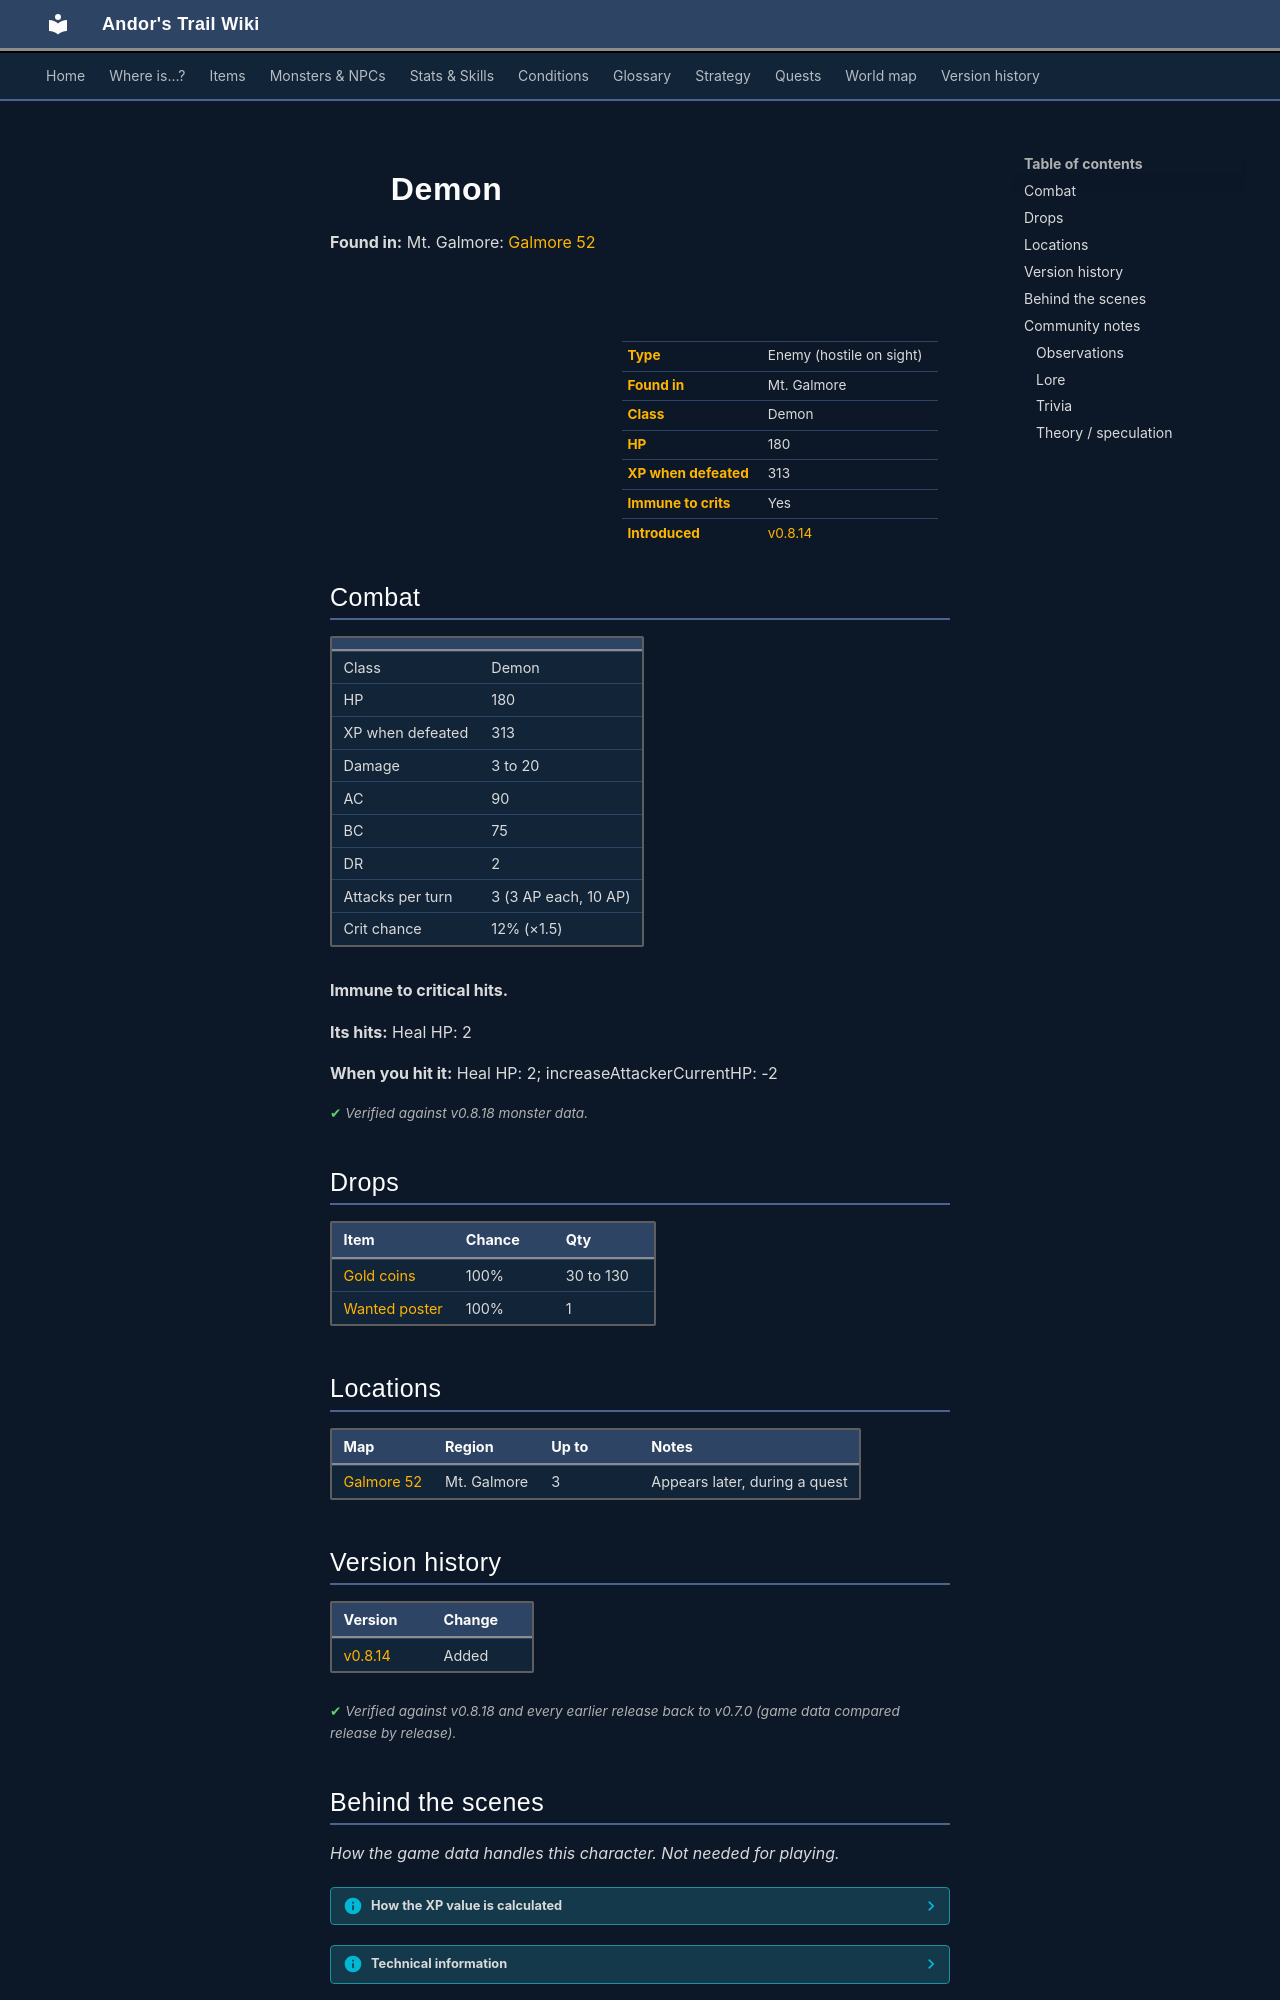

repository: asdfghjkl628/Andor-s-Trail-Wikiiii · page: monsters/mg2_demon/index.html · generator: mkdocs

---
description: "Demon is an enemy in Andor's Trail (demon) with 180 HP, worth 313 XP, found in Mt. Galmore. Drops: Gold coins, Wanted poster."
---

# ![](../assets/icons/monsters/monsters_ld2_238.png){ .sprite } Demon

**Found in:** Mt. Galmore: [Galmore 52](../maps/galmore_52.md)

<div class="infobox" markdown>

<p class="ib-img"><img class="sprite" src="../../assets/icons/monsters/monsters_ld2_238.png" alt=""></p>

| | |
|---|---|
| **Type** | Enemy (hostile on sight) |
| **Found in** | Mt. Galmore |
| **Class** | Demon |
| **HP** | 180 |
| **XP when defeated** | 313 |
| **Immune to crits** | Yes |
| **Introduced** | [v0.8.14](../versions/0.8.14.md) |

</div>

## Combat

| | |
|---|---|
| Class | Demon |
| HP | 180 |
| XP when defeated | 313 |
| Damage | 3 to 20 |
| AC | 90 |
| BC | 75 |
| DR | 2 |
| Attacks per turn | 3 (3 AP each, 10 AP) |
| Crit chance | 12% (×1.5) |

**Immune to critical hits.**

**Its hits:** Heal HP: 2

**When you hit it:** Heal HP: 2; increaseAttackerCurrentHP: -2


<p class="verified">Verified against v0.8.18 monster data.</p>

## Drops

| Item | Chance | Qty |
|---|---|---|
| [Gold coins](../items/gold.md) | 100% | 30 to 130 |
| [Wanted poster](../items/mg2_andor_wanted.md) | 100% | 1 |

## Locations

| Map | Region | Up to | Notes |
|---|---|---|---|
| [Galmore 52](../maps/galmore_52.md) | Mt. Galmore | 3 | Appears later, during a quest |


## Version history

| Version | Change |
|---|---|
| [v0.8.14](../versions/0.8.14.md) | Added |

<p class="verified">Verified against v0.8.18 and every earlier release back to v0.7.0 (game data compared release by release).</p>


## Behind the scenes

*How the game data handles this character. Not needed for playing.*

??? info "How the XP value is calculated"

    The game computes each enemy's experience value when it loads the data (`MonsterTypeParser.java`):

    XP = ⌈(attacks per turn × attack chance × average damage × (1 + critical skill × critical multiplier) × 3 + HP × (1 + block chance) + 9 × damage resistance) × 0.7⌉

    Percentages are used as fractions (e.g. 60% = 0.6). Enemies whose attacks inflict a condition are worth 50 XP more. The More Exp skill adds a percentage on top.

??? info "Technical information"

    | | |
    |---|---|
    | Entry ID | `mg2_demon` |
    | Type (wiki) | Enemy |
    | Spawn group | `mg2_demon` |
    | Loot table | `mg2_demon` |
    | Conversation | – |
    | Faction | – |
    | Movement | – |
    | Icon | `monsters_ld2:238` |
    | Defined in | `res/raw/monsterlist_mt_galmore2.json` |

    Raw data:

    ```json
    {
     "id": "mg2_demon",
     "name": "Demon",
     "iconID": "monsters_ld2:238",
     "maxHP": 180,
     "moveCost": 5,
     "monsterClass": "demon",
     "attackDamage": {
      "min": 3,
      "max": 20
     },
     "droplistID": "mg2_demon",
     "attackCost": 3,
     "attackChance": 90,
     "criticalSkill": 15,
     "criticalMultiplier": 1.5,
     "blockChance": 75,
     "damageResistance": 2,
     "hitEffect": {
      "increaseCurrentHP": {
       "min": 2,
       "max": 2
      }
     },
     "hitReceivedEffect": {
      "increaseCurrentHP": {
       "min": 2,
       "max": 2
      },
      "increaseAttackerCurrentHP": {
       "min": -2,
       "max": -2
      }
     }
    }
    ```


## Community notes

<small>Written by players, not generated from game data. **Observations**: what players notice in-game · **Lore**: the in-world story · **Trivia**: real-world facts, references, development history · **Theory / speculation**: unconfirmed ideas; may just be unfinished content</small>

### Observations

*No notes yet. Contributions are welcome: [add a note](https://github.com/asdfghjkl628/Andor-s-Trail-Wikiiii/new/main/notes/monsters?filename=mg2_demon.md&value=%23%23%20Observations%0A%0A%3C%21--%20what%20players%20notice%20in-game%20--%3E%0A%0A%23%23%20Lore%0A%0A%3C%21--%20the%20in-world%20story%20--%3E%0A%0A%23%23%20Trivia%0A%0A%3C%21--%20real-world%20facts%2C%20references%2C%20development%20history%20--%3E%0A%0A%23%23%20Theory%20/%20speculation%0A%0A%3C%21--%20unconfirmed%20ideas%3B%20may%20just%20be%20unfinished%20content%20--%3E%0A).*
